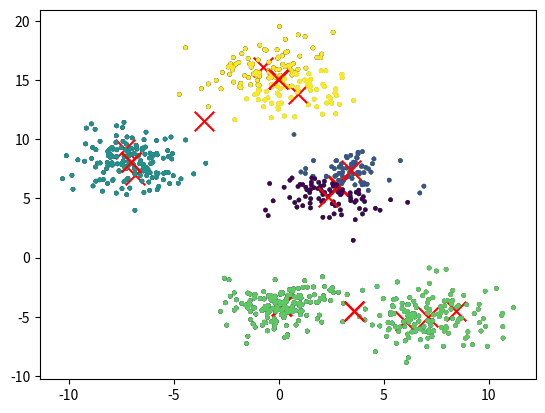

Recreate this plot in Python.
# %%
import numpy as np
import matplotlib.pyplot as plt
import math

# %%
def makeData(K,numScale,mean,sigma):
    dataAll = []
    for i in range(0,K): 
        data = np.random.multivariate_normal(mean[i],sigma[i],numScale)
        data = np.hstack((data,np.array([i for _ in range(0,len(data))]).reshape(len(data),1)))
        dataAll.append(data)
    return np.array(dataAll).reshape(K*numScale,3)

# %%
# K-Means
def KMeansSolver(K,numScale,limit,data):
    mu = [[0,0] for _ in range(0,K)]
    cnt = 0
    for i in range(0,K*numScale,numScale):
        mu[i//numScale] = [data[i][0],data[i][1]]
    initCenter = mu[:]
    while True:
        cnt += 1
        muNew = [[0,0,0] for _ in range(0,K)]
        # 每个样本打上距离其最近簇的标签
        for i in data:
            minDis = 999999999
            for j in mu:
                dis = np.sqrt(math.pow((i[0]-j[0]),2)+math.pow((i[1]-j[1]),2))
                if dis < minDis:
                    minDis = dis
                    i[2] = mu.index(j)
            muNew[int(i[2])][0] += i[0]
            muNew[int(i[2])][1] += i[1]
            muNew[int(i[2])][2] += 1
        # 重新计算每个标签的中心点
        isBiggerThanLimit = 0
        for i in range(0,K):
            if muNew[i][2] != 0:
                muNew[i][0] = muNew[i][0]/muNew[i][2]
                muNew[i][1] = muNew[i][1]/muNew[i][2]
                if np.abs(mu[i][0]-muNew[i][0])<limit and np.abs(mu[i][1]-muNew[i][1])<limit:
                    isBiggerThanLimit += 1
                mu[i][0] = muNew[i][0]
                mu[i][1] = muNew[i][1]
        if isBiggerThanLimit == K:
            break
    return data,cnt,initCenter

def judgeResult(data,K):
    dataLabeled = [[] for _ in range(0,K)]
    for i in data:
        dataLabeled[int(i[2])%K].append((i[0],i[1]))
    S_i = 0
    for i in data:
        a_i = 0
        b_i = [0 for _ in range(0,K)]
        for j in range(0,K):
            for l in dataLabeled[j]:
                if j == int(i[2])%K:
                    a_i += np.sqrt(math.pow((i[0]-l[0]),2)+math.pow((i[1]-l[1]),2))
                else:
                    b_i[j] += np.sqrt(math.pow((i[0]-l[0]),2)+math.pow((i[1]-l[1]),2))
        
        a_i = a_i/len(dataLabeled[int(i[2])%K])
        minb_i = 99999999
        for j in range(0,K):
            if b_i[j] == 0:
                continue
            minb_i = minb_i if minb_i < (b_i[j]/len(dataLabeled[j])) else (b_i[j]/len(dataLabeled[j]))
        S_i += (minb_i-a_i)/max(minb_i,a_i)
                
    return S_i/len(data)

# %%
# 超参
K = 5
NUM_SCALE = 150
LOSS_LIMIT = [1,1e-2,1e-8]
MEAN = [[0,-4],[3,6],[7,-5],[-7,8],[0,15]]
SIGMA = [[[1.4,0],[0,1.4]],[[1.8,0],[0,1.8]],[[2.25,0],[0,2.25]],[[1.7,0],[0,1.7]],[[2.55,0],[0,2.55]]]
data = makeData(K,NUM_SCALE,MEAN,SIGMA)
plt.scatter(data[0:,0],data[0:,1],c=data[0:, 2],s=5)

# %%
for i in range(0,5):
    result,ck,initCenter=KMeansSolver(K,NUM_SCALE,1e-4,np.random.permutation(data[:]))
    initCenter = np.array(initCenter)
    print("轮廓系数:{}".format(judgeResult(result,K)))
    plt.scatter(result[0:,0],result[0:,1],c=result[0:, 2],s=5)
    plt.scatter(initCenter[0:,0],initCenter[0:,1],s=200,marker='x',color='red')
    plt.show()


